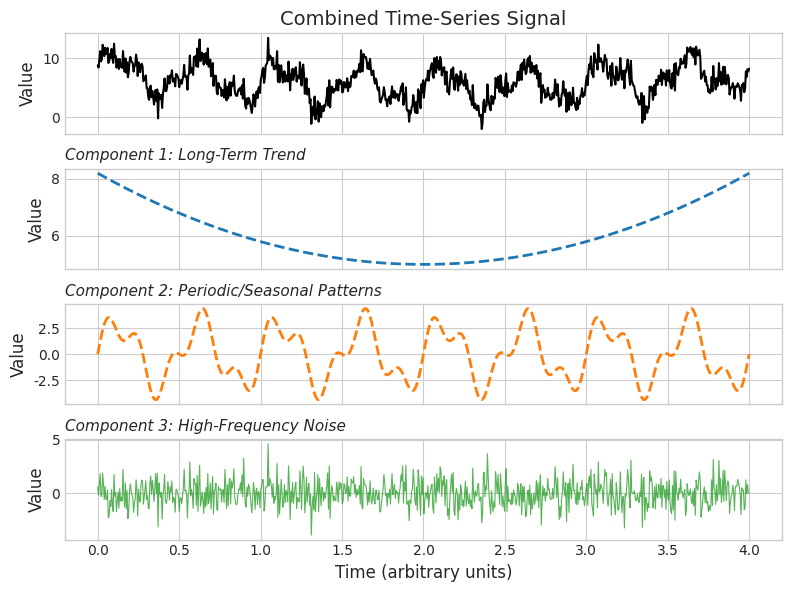

Reproduce this figure in Python.
import numpy as np
import matplotlib.pyplot as plt

# --- 1. Configuration for Academic-Style Plots ---
plt.style.use('seaborn-v0_8-whitegrid')
plt.rcParams.update({
    "font.family": "serif",
    "font.serif": ["Times New Roman"],
    "font.size": 10,
    "axes.labelsize": 12,
    "xtick.labelsize": 10,
    "ytick.labelsize": 10,
    "legend.fontsize": 10,
    "figure.dpi": 300,
})

# --- 2. Generate Synthetic Time-Series Data ---
n_points = 800
t = np.linspace(0, 4, n_points)
trend = 0.8 * (t - 2)**2 + 5
seasonality = 3 * np.sin(2 * np.pi * 2 * t) + 1.5 * np.sin(2 * np.pi * 5 * t)
np.random.seed(42)
noise = 1.2 * np.random.randn(n_points)
combined_signal = trend + seasonality + noise

# --- 3. Create the Multi-Panel Plot ---
fig, axes = plt.subplots(
    nrows=4,
    ncols=1,
    figsize=(8, 6),
    sharex=True
)

axes[0].plot(t, combined_signal, color='k', linewidth=1.5)
axes[0].set_title('Combined Time-Series Signal', fontsize=14)
axes[0].set_ylabel('Value')

axes[1].plot(t, trend, color='C0', linestyle='--', linewidth=2)
axes[1].set_title('Component 1: Long-Term Trend', loc='left', fontsize=11, style='italic')
axes[1].set_ylabel('Value')

axes[2].plot(t, seasonality, color='C1', linestyle='--', linewidth=2)
axes[2].set_title('Component 2: Periodic/Seasonal Patterns', loc='left', fontsize=11, style='italic')
axes[2].set_ylabel('Value')

axes[3].plot(t, noise, color='C2', linewidth=0.8, alpha=0.8)
axes[3].set_title('Component 3: High-Frequency Noise', loc='left', fontsize=11, style='italic')
axes[3].set_ylabel('Value')
axes[3].set_xlabel('Time (arbitrary units)')

# --- 4. Final Touches and Saving ---
plt.tight_layout()
plt.savefig("multi_scale_timeseries_decomposition.pdf", format='pdf', bbox_inches='tight')
plt.savefig("multi_scale_timeseries_decomposition.png", format='png', dpi=300, bbox_inches='tight')
